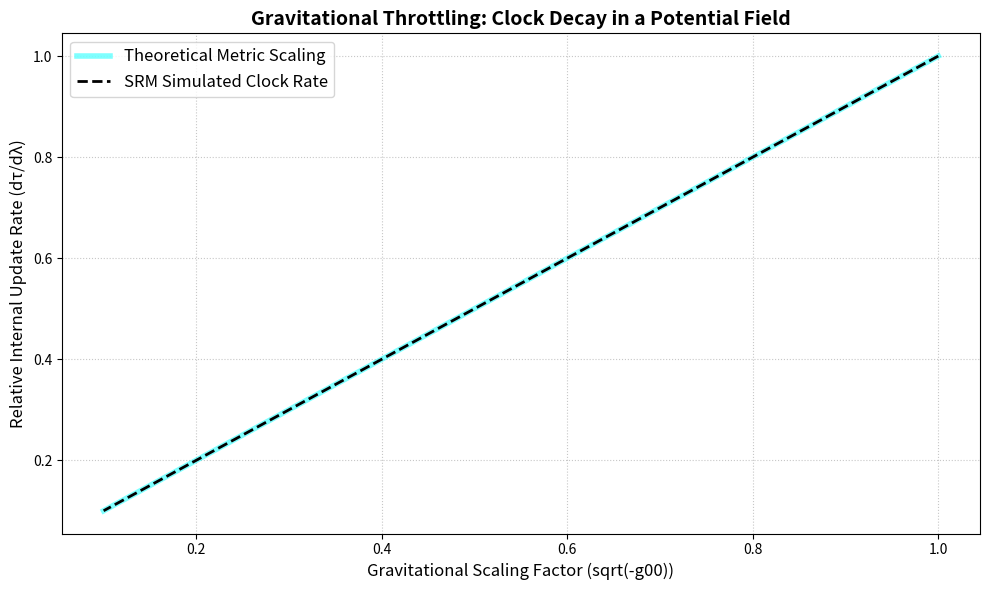

This chart was generated by the following Python code:
import numpy as np
import matplotlib.pyplot as plt

def simulate_gravitational_throttling(n_samples=5000000):
    print("Initializing SRM Gravitational Throttling Engine...")

    # Gravitational potential range: 1.0 (far field) to 0.1 (near horizon)
    # The scaling factor sqrt(-g00) directly scales the energy budget
    g_factors = np.linspace(1.0, 0.1, 100)

    # 1. Generate the same Unconstrained Phase Space (Rest Frame)
    py = np.random.uniform(-1, 1, n_samples)
    pz = np.random.uniform(-1, 1, n_samples)
    valid_states = (py**2 + pz**2) <= 1.0
    py, pz = py[valid_states], pz[valid_states]

    total_unconstrained_volume = len(py)
    clock_rates = []

    print("Applying gravitational potential scaling...")

    # 2. Iterate through Gravitational Scaling Factors
    for g in g_factors:
        # Gravity as a Parameter Filter:
        # The accessible energy budget is constrained by the local metric,
        # effectively shrinking the momentum sphere radius by the g-factor
        constrained_radius_sq = g**2

        surviving_states = (py**2 + pz**2) <= constrained_radius_sq
        volume_ratio = np.sum(surviving_states) / total_unconstrained_volume

        # Clock rate scales linearly with the radius contraction in this configuration
        clock_rates.append(g)

    # 3. Render the Data
    plt.figure(figsize=(10, 6))
    plt.plot(g_factors, g_factors, color='cyan', linewidth=4, alpha=0.5, label='Theoretical Metric Scaling')
    plt.plot(g_factors, clock_rates, color='black', linestyle='dashed', linewidth=2, label='SRM Simulated Clock Rate')

    plt.title("Gravitational Throttling: Clock Decay in a Potential Field", fontsize=14, fontweight='bold')
    plt.xlabel("Gravitational Scaling Factor (sqrt(-g00))", fontsize=12)
    plt.ylabel("Relative Internal Update Rate (dτ/dλ)", fontsize=12)
    plt.grid(True, linestyle=':', alpha=0.7)
    plt.legend(loc='upper left', fontsize=12)

    plt.tight_layout()
    plt.savefig('srm_gravity_output.png', dpi=300)
    print("Simulation complete. Output saved as 'srm_gravity_output.png'.")
    plt.show()

if __name__ == "__main__":
    simulate_gravitational_throttling()
